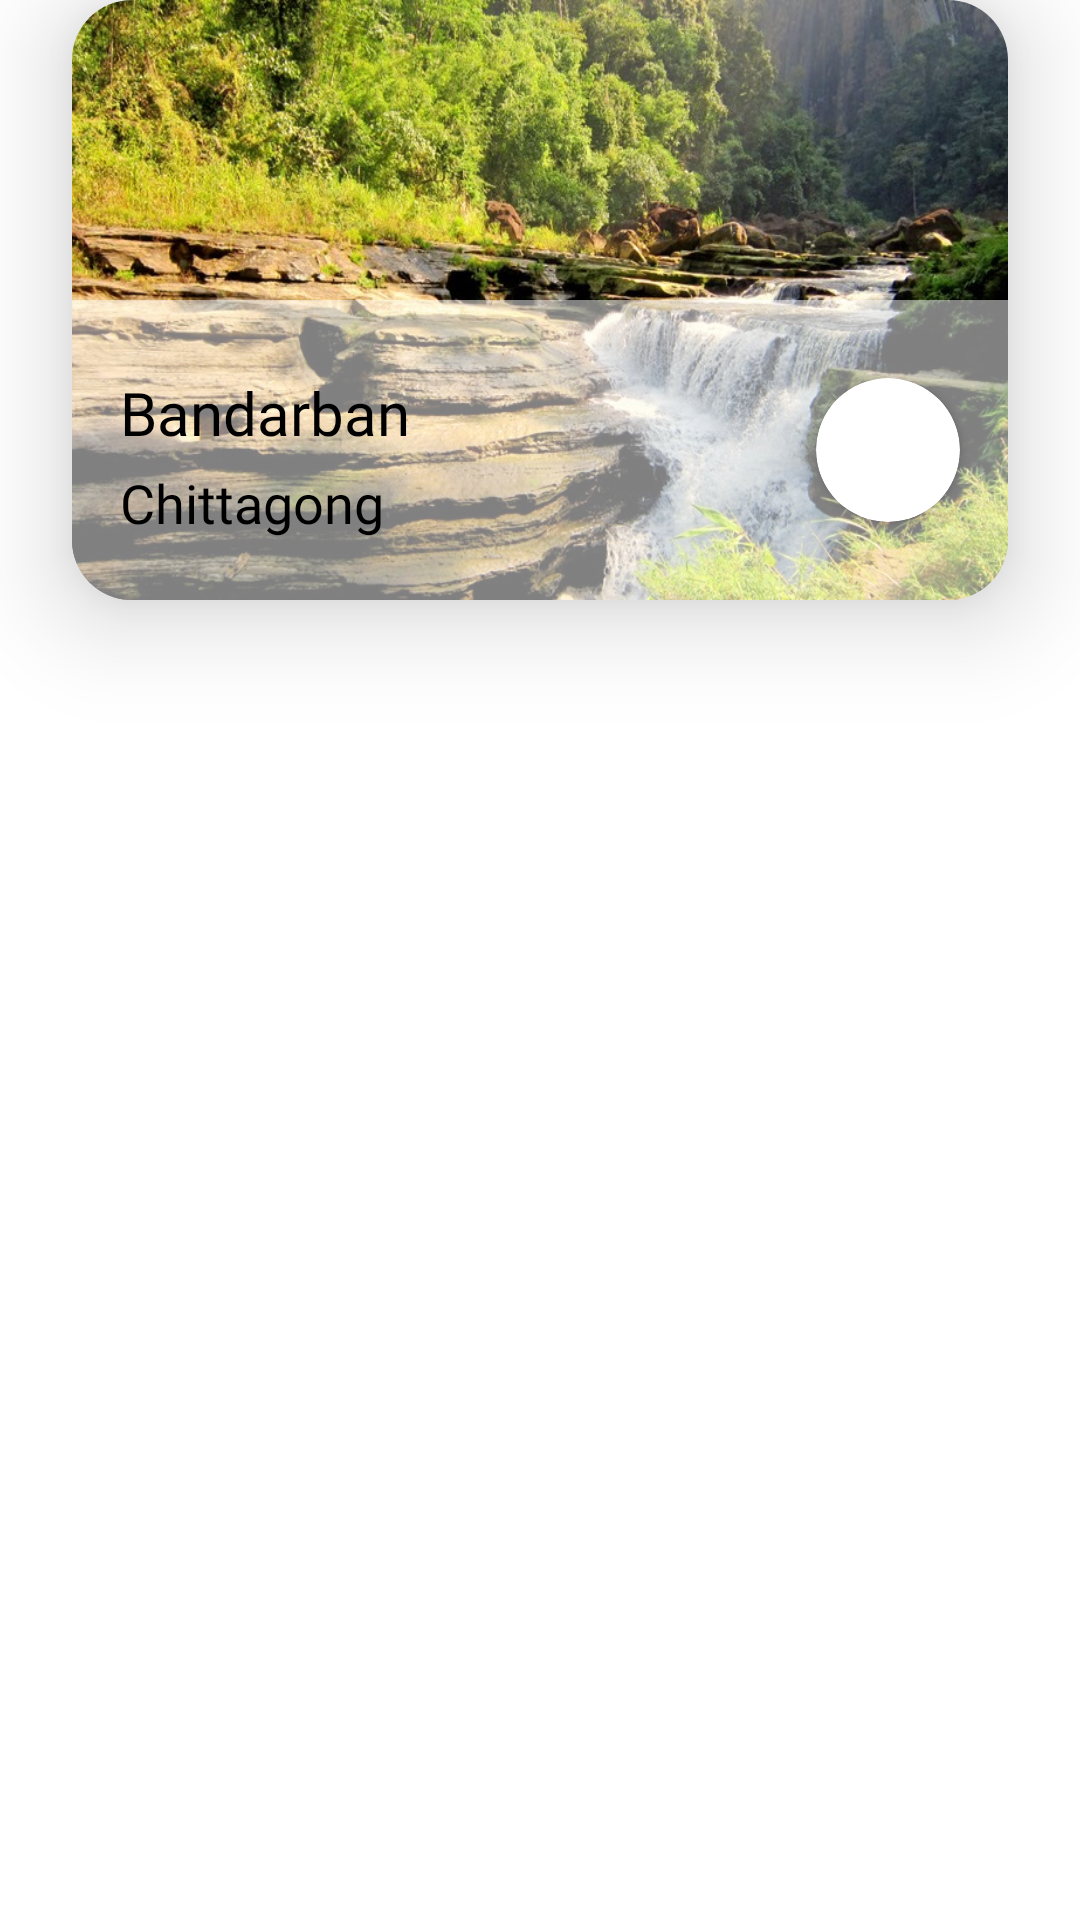

This screen was rendered from an Android layout file. Write that file and the resources it references.
<!-- AndroidManifest.xml: application theme Theme.TravelBD -->
<!-- res/layout/homeadapterflipper.xml -->
<?xml version="1.0" encoding="utf-8"?>
<androidx.constraintlayout.widget.ConstraintLayout xmlns:android="http://schemas.android.com/apk/res/android"
    xmlns:app="http://schemas.android.com/apk/res-auto"
    xmlns:tools="http://schemas.android.com/tools"
    android:layout_width="match_parent"
    android:layout_height="match_parent">

    <androidx.cardview.widget.CardView
        android:layout_width="match_parent"
        android:layout_height="200dp"
        android:layout_marginStart="24dp"
        android:layout_marginEnd="24dp"
        app:cardCornerRadius="20dp"
        app:cardElevation="20dp"
        app:layout_constraintEnd_toEndOf="parent"
        app:layout_constraintStart_toStartOf="parent"
        app:layout_constraintTop_toTopOf="parent" >

        <androidx.constraintlayout.widget.ConstraintLayout
            android:layout_width="match_parent"
            android:layout_height="match_parent">

            <ImageView
                android:id="@+id/adapterflipper_image"
                android:layout_width="match_parent"
                android:layout_height="match_parent"
                android:scaleType="fitXY"
                app:layout_constraintBottom_toBottomOf="parent"
                app:layout_constraintEnd_toEndOf="parent"
                app:layout_constraintStart_toStartOf="parent"
                app:layout_constraintTop_toTopOf="parent"
                app:srcCompat="@drawable/bandarban" />

            <LinearLayout
                android:layout_width="match_parent"
                android:layout_height="100dp"
                android:background="#80FFFFFF"
                android:orientation="horizontal"
                app:layout_constraintBottom_toBottomOf="@+id/adapterflipper_image"
                tools:layout_editor_absoluteX="16dp">

                <androidx.constraintlayout.widget.ConstraintLayout
                    android:layout_width="match_parent"
                    android:layout_height="match_parent"
                    android:layout_weight="1">

                    <androidx.cardview.widget.CardView
                        android:layout_width="48dp"
                        android:layout_height="48dp"
                        android:layout_gravity="right"
                        android:layout_marginEnd="16dp"
                        app:cardCornerRadius="48dp"
                        app:layout_constraintBottom_toBottomOf="parent"
                        app:layout_constraintEnd_toEndOf="parent"
                        app:layout_constraintTop_toTopOf="parent">

                        <ImageView
                            android:id="@+id/adapterflipper_fav"
                            android:layout_width="32dp"
                            android:layout_height="32dp"
                            android:layout_gravity="center"
                            app:srcCompat="@drawable/ic_baseline_favorite_24" />
                    </androidx.cardview.widget.CardView>

                    <TextView
                        android:id="@+id/adapterflipper_name"
                        android:layout_width="wrap_content"
                        android:layout_height="wrap_content"
                        android:layout_marginLeft="16dp"
                        android:layout_marginTop="24dp"
                        android:layout_weight="1"
                        android:fontFamily="@font/lato_black"
                        android:text="Bandarban"
                        android:textColor="@color/black"
                        android:textSize="20sp"
                        app:layout_constraintStart_toStartOf="parent"
                        app:layout_constraintTop_toTopOf="parent" />

                    <TextView
                        android:id="@+id/adapterflipper_state"
                        android:layout_width="wrap_content"
                        android:layout_height="wrap_content"
                        android:layout_marginBottom="16dp"
                        android:fontFamily="@font/lato_bold"
                        android:text="Chittagong"
                        android:textColor="@color/black"
                        android:textSize="18sp"
                        app:layout_constraintBottom_toBottomOf="parent"
                        app:layout_constraintStart_toStartOf="@+id/adapterflipper_name"
                        app:layout_constraintTop_toBottomOf="@+id/adapterflipper_name" />
                </androidx.constraintlayout.widget.ConstraintLayout>

            </LinearLayout>
        </androidx.constraintlayout.widget.ConstraintLayout>

    </androidx.cardview.widget.CardView>

</androidx.constraintlayout.widget.ConstraintLayout>
<!-- resources referenced by this layout -->
<resources>
  <!-- drawable bandarban: jpg bitmap (drawable, 192727 bytes) -->
  <style name="Theme.TravelBD" parent="Theme.MaterialComponents.DayNight.NoActionBar">
          
          <item name="colorPrimary">@color/purple_500</item>
          <item name="colorPrimaryVariant">@color/purple_700</item>
          <item name="colorOnPrimary">@color/white</item>
          
          <item name="colorSecondary">@color/teal_200</item>
          <item name="colorSecondaryVariant">@color/teal_700</item>
          <item name="colorOnSecondary">@color/white</item>
          
          <item name="android:statusBarColor">?attr/colorPrimaryVariant</item>
          
      </style>
  <!-- not gathered from this repository: default colours our renderer supplied (Android Studio template values) -->
  <color name="purple_500">#FF6200EE</color>
  <color name="purple_700">#FF3700B3</color>
  <color name="teal_200">#FF03DAC5</color>
  <color name="teal_700">#FF018786</color>
  <color name="black">#FF000000</color>
  <color name="white">#FFFFFFFF</color>
</resources>
